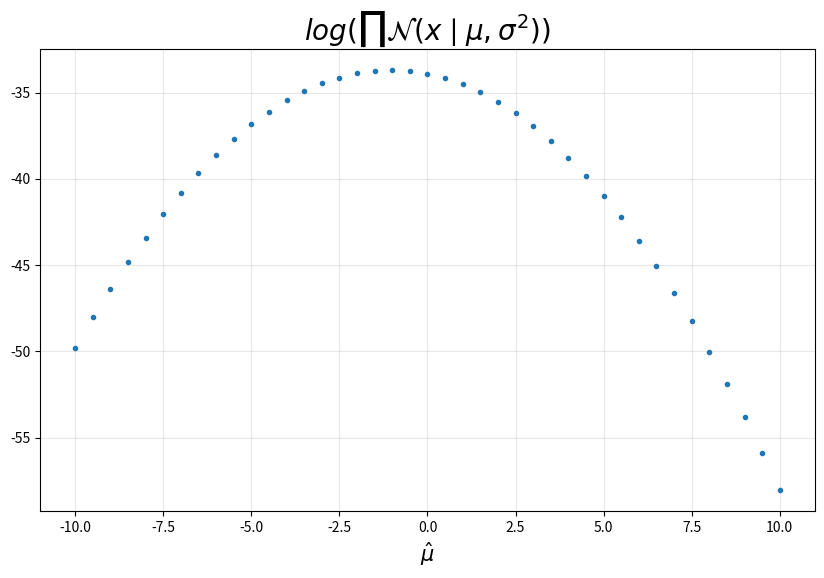

The script that saved this image:
import numpy as np
from scipy.stats import norm
import matplotlib.pyplot as plt

# mean is unknown in this example
# variance is known in this example

m = 10
mu = 0
sigma = 5

x = np.random.normal(mu,sigma,[m,1])

mus = np.arange(-10, 10.5, 0.5)
LOGL = []

for i in range(np.size(mus)):
    y = norm.pdf(x, mus[i], sigma)
    logL = np.sum(np.log(y))
    LOGL.append(logL)

muhat = np.mean(x)
print(muhat)
    
plt.figure(figsize=(10, 6))
plt.plot(mus, LOGL, '.')
plt.title('$log (\prod \mathcal{N}(x \mid \mu , \sigma^2))$', fontsize=20)
plt.xlabel(r'$\hat \mu$', fontsize=15)
plt.grid(alpha=0.3)
plt.show()
